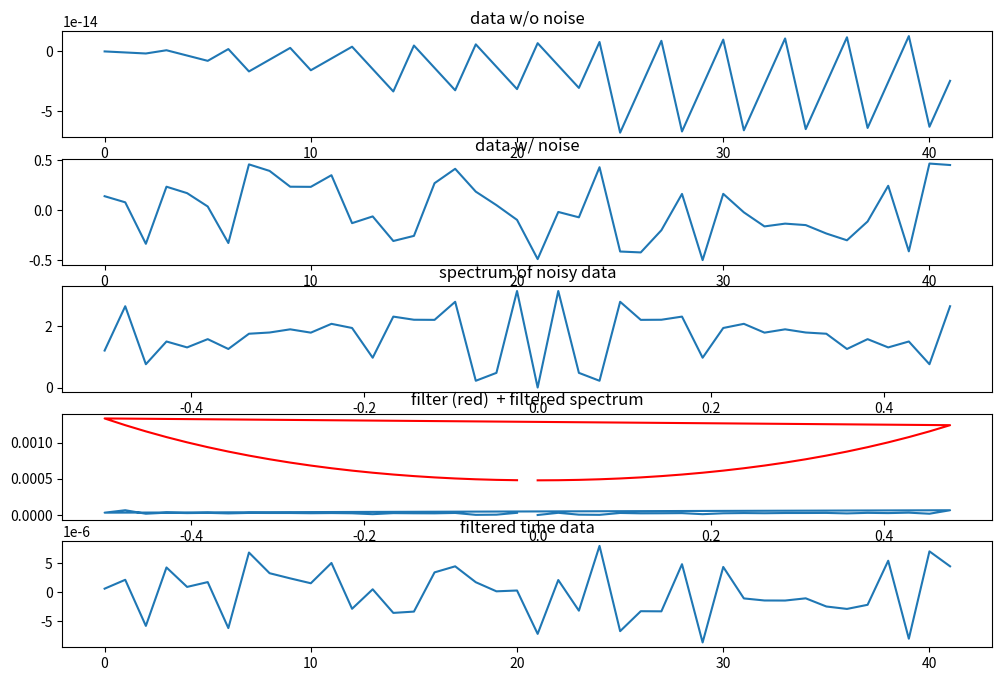

Reproduce this figure in Python.
# fourier filter example (1D) https://stackoverflow.com/questions/36968418/python-designing-a-time-series-filter-after-fourier-analysis
import matplotlib.pyplot as p
import numpy as np

# make up a noisy signal
dt=1
t= np.arange(0,42,dt)
f1,f2= 7, 14  #Hz
n=t.size
s0=  0.2*np.sin(2*np.pi*f1*t)+ 0.15 * np.sin(2*np.pi*f2*t)
sr= np.random.rand(np.size(t))
s=s0+sr

#fft
s-= s.mean()  # remove DC (spectrum easier to look at)
fr=np.fft.fftfreq(n,dt)  # a nice helper function to get the frequencies
fou=np.fft.fft(s)

#make up a narrow bandpass with a Gaussian
df=1
gpl= np.exp(- ((fr-f1)/(2*df))**2)+ np.exp(- ((fr-f2)/(2*df))**2)  # pos. frequencies
gmn= np.exp(- ((fr+f1)/(2*df))**2)+ np.exp(- ((fr+f2)/(2*df))**2)  # neg. frequencies
g=gpl+gmn
filt=fou*g  #filtered spectrum = spectrum * bandpass

#ifft
s2=np.fft.ifft(filt)

p.figure(figsize=(12,8))

p.subplot(511)
p.plot(t,s0)
p.title('data w/o noise')

p.subplot(512)
p.plot(t,s)
p.title('data w/ noise')

p.subplot(513)
p.plot(np.fft.fftshift(fr) ,np.fft.fftshift(np.abs(fou) )  )
p.title('spectrum of noisy data')

p.subplot(514)
p.plot(fr,g*50, 'r')
p.plot(fr,np.abs(filt))
p.title('filter (red)  + filtered spectrum')

p.subplot(515)
p.plot(t,np.real(s2))
p.title('filtered time data')

p.show()